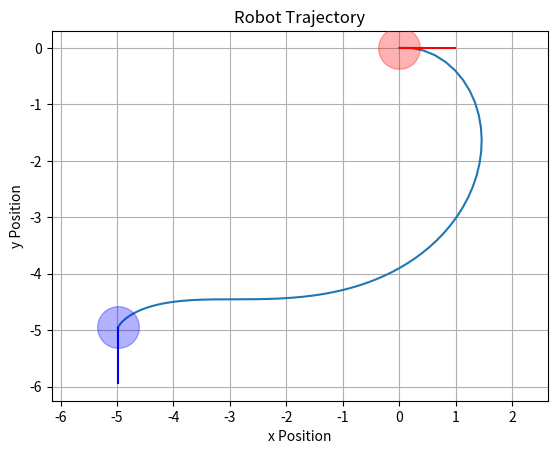

Generate this figure with matplotlib:
import numpy as np
import matplotlib.pyplot as plt

class Robot:
    def __init__(self, x, y, theta):
        self.x = x
        self.y = y
        self.theta = theta

    def updatePoseByVelocity(self, v, w, dt):
        self.x += v * np.cos(np.deg2rad(self.theta)) * dt
        self.y += v * np.sin(np.deg2rad(self.theta)) * dt
        self.theta += np.rad2deg(w) * dt

    def drawRobot(self, line_length = 1, color = 'r'):

        dx = line_length * np.cos(np.deg2rad(robot.theta))
        dy = line_length * np.sin(np.deg2rad(robot.theta))

        plt.plot(self.x, self.y, 'o', markersize = 30, color=color, alpha = 0.3, zorder=5)
        plt.arrow(self.x, self.y, dx, dy, head_width=0, head_length=0, fc=color, ec=color,linewidth=1.5, zorder=5)
        
class GoalPlanner:
    def __init__(self, desX, desY, desTheta, robot : Robot):
        self.goal_x = desX
        self.goal_y = desY
        self.goal_theta = desTheta
        self.rho = 0
        self.alpha = 0
        self.beta = 0
        self.robot = robot

        self.K_rho = 0
        self.K_alpha = 0
        self.K_beta = 0

    def setParameter(self, k_r, k_a, k_b):
        self.K_rho = k_r
        self.K_alpha = k_a
        self.K_beta = k_b

    def calculateVelocity(self):
        dx = self.goal_x - self.robot.x
        dy = self.goal_y - self.robot.y

        self.rho = np.sqrt(dx ** 2 + dy ** 2)
        self.alpha = self.saturationRad(np.arctan2(dy, dx) - np.deg2rad(self.robot.theta))
        self.beta = self.saturationRad(np.deg2rad(self.goal_theta) - np.arctan2(dy, dx))

        v = self.K_rho * self.rho
        w = self.K_alpha * self.alpha + self.K_beta * self.beta

        if self.rho < 0.05:
            v = 0
            heading_error = self.saturationRad(np.deg2rad(self.goal_theta) - np.deg2rad(self.robot.theta))
            w = 1.0 * heading_error
    
        return v, w

    def saturationDeg(self, deg):
        return (deg + 180) % 360 - 180
    

    def saturationRad(self, rad):
        return (rad + np.pi) % (2 * np.pi) - np.pi
    
robot = Robot(0, 0, 0)
goalPlanner = GoalPlanner(-5, -5, -90, robot)
goalPlanner.setParameter(3, 8, -1.5)

total_time = 100
dt = 0.01

x_path = []
y_path = []
theta_path = []

robot.drawRobot()

for t in np.arange(0, total_time, dt):
    x_path.append(robot.x)
    y_path.append(robot.y)
    v, w = goalPlanner.calculateVelocity()
    robot.updatePoseByVelocity(v, w, dt)
    theta_path.append(robot.theta)

robot.drawRobot(color = 'b')



plt.plot(x_path, y_path)
plt.xlabel('x Position')
plt.ylabel('y Position')
plt.title('Robot Trajectory')
plt.axis('equal')
plt.grid()
plt.show()